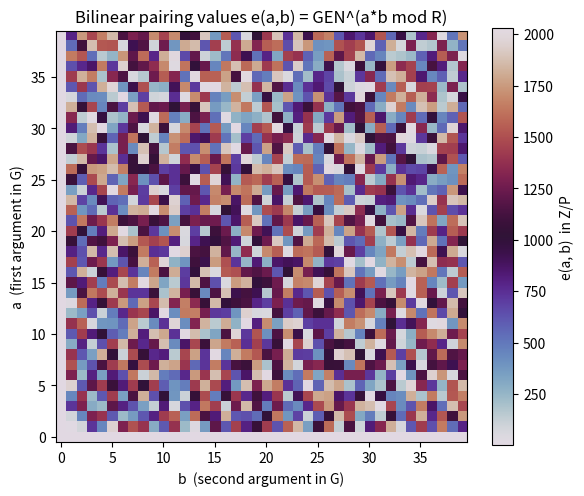
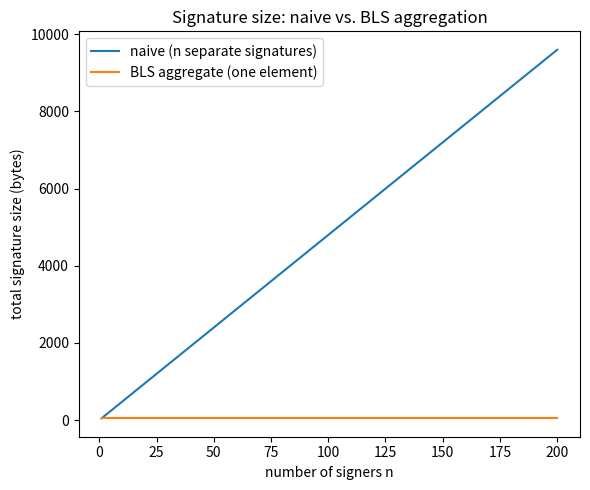

The matplotlib source for these figures, in order:
"""
viz.py — Visualizations for the bilinear pairing / BLS package.

Generates two figures:
  1. A heatmap of the pairing values e(a,b) = GEN^(a*b mod R) mod P over a
     small grid, exposing the multiplicative (rank-1 in the exponent) structure
     that makes the map bilinear.
  2. A comparison of total signature size as the number of signers grows:
     naive (one signature per signer) vs. BLS aggregate (constant size).

Requires: matplotlib, numpy.  Run:  python3 viz.py
"""

from __future__ import annotations

import numpy as np
import matplotlib.pyplot as plt

P: int = 2039
R: int = 1019
GEN: int = pow(3, (P - 1) // R, P)


def e(a: int, b: int) -> int:
    return pow(GEN, (a * b) % R, P)


def heatmap(n: int = 40) -> None:
    grid = np.array([[e(a, b) for b in range(n)] for a in range(n)])
    plt.figure(figsize=(6, 5))
    plt.imshow(grid, origin="lower", cmap="twilight")
    plt.colorbar(label="e(a, b)  in Z/P")
    plt.xlabel("b  (second argument in G)")
    plt.ylabel("a  (first argument in G)")
    plt.title("Bilinear pairing values e(a,b) = GEN^(a*b mod R)")
    plt.tight_layout()
    plt.savefig("pairing_heatmap.png", dpi=150)
    print("wrote pairing_heatmap.png")


def aggregate_size(max_signers: int = 200, sig_bytes: int = 48) -> None:
    n = np.arange(1, max_signers + 1)
    naive = n * sig_bytes              # one signature per signer
    bls = np.full_like(n, sig_bytes)   # one aggregate element, constant
    plt.figure(figsize=(6, 5))
    plt.plot(n, naive, label="naive (n separate signatures)")
    plt.plot(n, bls, label="BLS aggregate (one element)")
    plt.xlabel("number of signers n")
    plt.ylabel("total signature size (bytes)")
    plt.title("Signature size: naive vs. BLS aggregation")
    plt.legend()
    plt.tight_layout()
    plt.savefig("aggregate_size.png", dpi=150)
    print("wrote aggregate_size.png")


if __name__ == "__main__":
    heatmap()
    aggregate_size()
